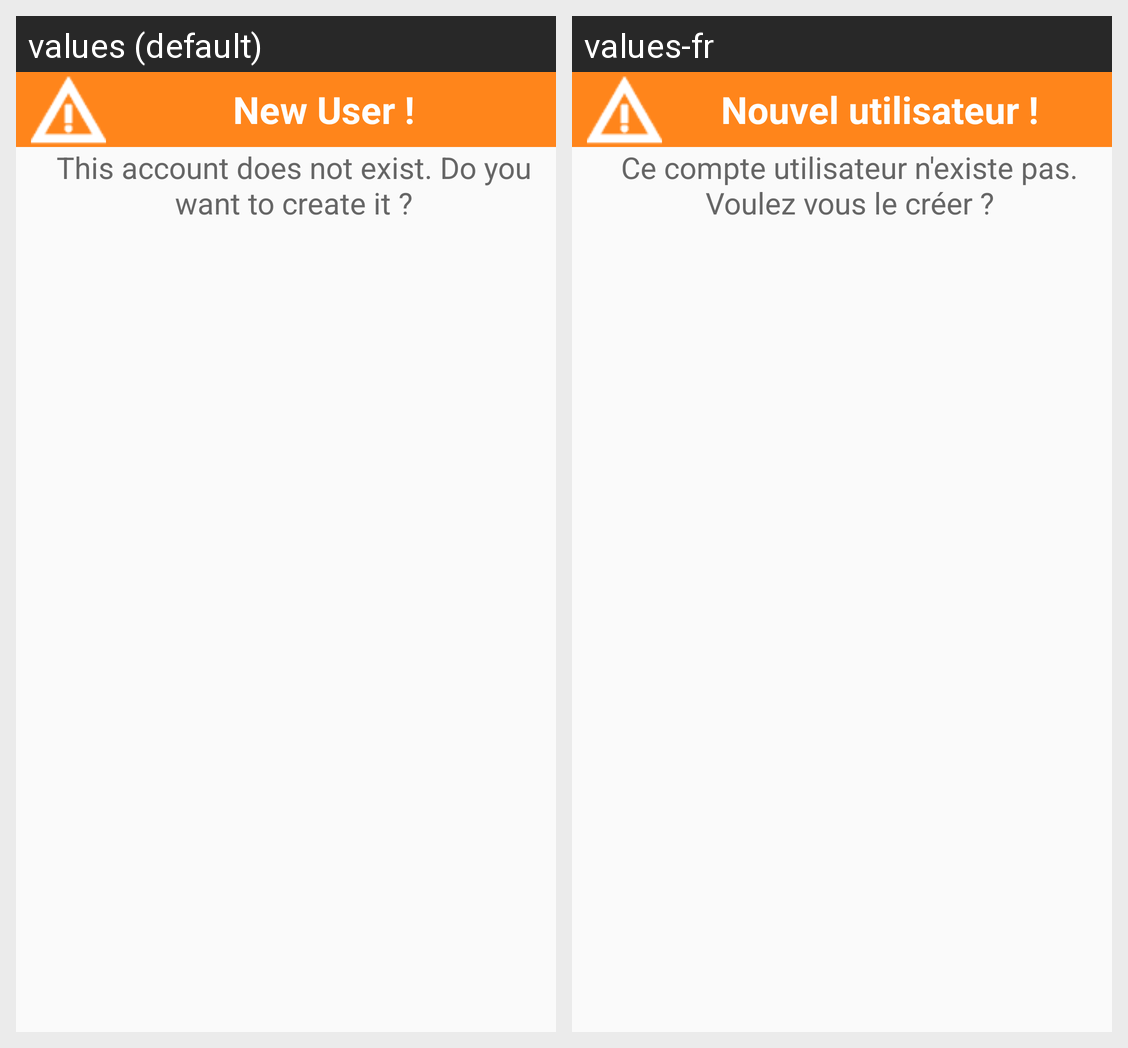

Strings drawn on this Android screen and how each of the app's shown locales translates them:
Android screen res/layout/create_user_alert_dialog.xml rendered under 2 locales, left to right: values (default), values-fr. Device: Nexus 5 (rendered at 1080×1920; each locale shown at half size, 540×960, under a caption strip naming it); theme AppTheme.
Strings drawn on this screen, with the default value and each locale's value (text and hints the layout hard-codes, and strings that could not be matched under every locale, appear in the picture but are not listed):

createUserTitle
  values: New User !
  values-fr: Nouvel utilisateur !

unknowUserMessage
  values: This account does not exist. Do you want to create it ?
  values-fr: Ce compte utilisateur n'existe pas. Voulez vous le créer ?
